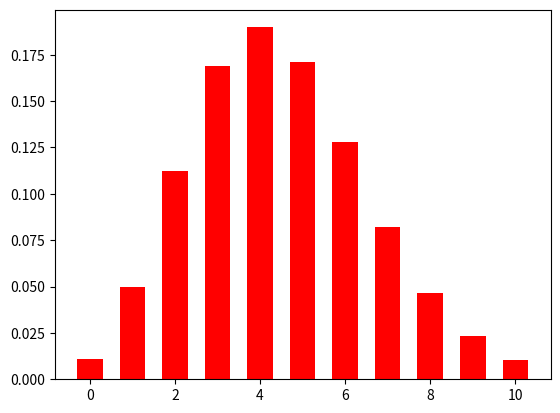

The script that saved this image:
import numpy as np
import matplotlib.pyplot as plt
from scipy.stats import poisson as Pie

def poisson_pmf():
    rv=Pie(4.5)
    x=np.arange(0,11,1)
    y=rv.pmf(x)

    plt.bar(x,y,width=0.6,color='red')
    plt.show()


poisson_pmf()